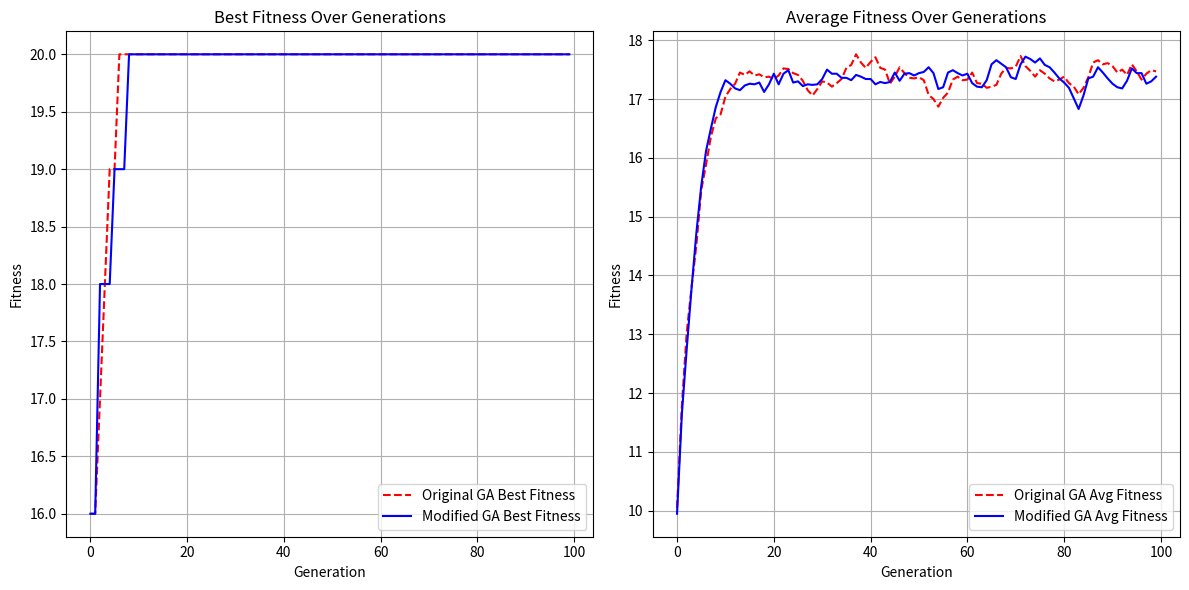

Write Python code to recreate this figure.
# -*- coding: utf-8 -*-
"""
Created on Sun Feb 23 11:58:21 2025

@author: sarah
"""

import numpy as np
import matplotlib.pyplot as plt

# Objective function for the one max problem (maximize the sum of bits)
def onemax(x):
    return np.sum(x)  # Sum of bits represents the fitness of the individual

# Selection function for tournament selection
def selection(pop, scores, k=3):
    selected_indices = np.random.randint(0, len(pop), k)
    best_index = selected_indices[0]
    for ix in selected_indices[1:]:
        if scores[ix] > scores[best_index]:
            best_index = ix
    return pop[best_index]

# Crossover function to create two children from two parents
def crossover(p1, p2, r_cross):
    c1, c2 = np.copy(p1), np.copy(p2)
    if np.random.rand() < r_cross:                    # Question 1
    
        # original code
        pt = np.random.randint(1, len(p1)-1)
        c1[:pt], c2[:pt] = p2[:pt], p1[:pt]
        
        pt1, pt2 = np.random.randint(1, len(p1)-1, 2)
        pt1, pt2 = min(pt1, pt2), max(pt1, pt2)  # ensure correct order
        c1[pt1:pt2], c2[pt1: pt2] = p2[pt1:pt2], p1[pt1:pt2]  # swap segments
    return [c1, c2]


# Mutation operator
def mutation(bitstring, r_mut):                     # Question 2
    index = np.random.randint(0, len(bitstring))  # to ensure at least one bit is flipped 
    bitstring[index] = 1 - bitstring[index]
    for i in range(len(bitstring)):
        if np.random.rand() < r_mut:
            bitstring[i] = 1 - bitstring[i]           


# Genetic algorithm with visualization
def genetic_algorithm(objective, n_bits, n_iter, n_pop, r_cross, r_mut):
    # Initial population of random bitstrings
    pop = np.random.randint(0, 2, (n_pop, n_bits))  # 0 is the start and 2 is the finish, n_pop is # of population, n_bits is # of bits
    best, best_fitness = None, float('-inf')
    best_solutions = []
    avg_fitness = []

    for gen in range(n_iter):  # n_iter basically # of generations
        scores = np.array([objective(c) for c in pop])  # scores in numpy array; objective is function onemax, onemax returns sum of fitness | c is place holder, calling onemax function | ex my_list = [1, 2, 3, 4] when you write [c**2 for c in my_list] you square things in list
        avg_fitness.append(np.mean(scores)) # avg fitness of first generation and add to list
        
        for i in range(n_pop):
            if scores[i] > best_fitness:
                best, best_fitness = pop[i], scores[i]  # within population we look at best fitness of best individual to see when to stop
        
        best_solutions.append(best_fitness)

        selected = np.array([selection(pop, scores) for _ in range(n_pop)])  # 
        children = []
        for i in range(0, n_pop, 2):
            p1, p2 = selected[i], selected[i+1]
            for c in crossover(p1, p2, r_cross):  # performing crossover
                mutation(c, r_mut)  # after you crossover mutation happens
                children.append(c)
        pop = np.array(children)  # add children to population

    return [best, best_fitness], best_solutions, avg_fitness

# Define parameters
n_iter = 100
n_bits = 20
n_pop = 100
r_cross = 0.9
r_mut = 0  #1.0 / float(n_bits)


# Question 3

# Run the genetic algorithm (original and modified)
(original_best, original_best_fitness), original_best_solutions, original_avg_fitness = genetic_algorithm(onemax, n_bits, n_iter, n_pop, r_cross, r_mut) 
(modified_best, modified_best_fitness), modified_best_solutions, modified_avg_fitness = genetic_algorithm(onemax, n_bits, n_iter, n_pop, r_cross, r_mut)

# Plotting
plt.figure(figsize=(12, 6))

# Plot best solutions
plt.subplot(1, 2, 1)
plt.plot(original_best_solutions, label = "Original GA Best Fitness", color = 'red', linestyle = "dashed")
plt.plot(modified_best_solutions, label = "Modified GA Best Fitness", color = 'blue')
plt.xlabel("Generation")
plt.ylabel("Fitness")
plt.title("Best Fitness Over Generations")
plt.legend()
plt.grid(True)

#import matplotlib.ticker as ticker

# Plot average fitness
plt.subplot(1, 2, 2)
plt.plot(original_avg_fitness, label='Original GA Avg Fitness', color = 'red', linestyle = "dashed")
plt.plot(modified_avg_fitness, label = 'Modified GA Avg Fitness',color = 'blue')
plt.xlabel('Generation')
plt.ylabel('Fitness')
plt.title('Average Fitness Over Generations')
plt.legend()
plt.grid(True)

plt.tight_layout()
plt.show()

print('Done!')
print(f'Original GA Best Solution: f({original_best}) = {original_best_fitness:.6f}')
print(f'Modified GA Best Solution: f({modified_best}) = {modified_best_fitness:.6f}')

# Question 4:
    # In the Best Fitness Over Generations graph, the original GA and modified GA reach maximum fitness roughly around the same time before plateauing.
    # In the Avg Fitness Over Generations graph, the modified GA reaches a higher fitness level than the original GA. Both the original GA and modified GA fluctuate over the increased number of generations 
